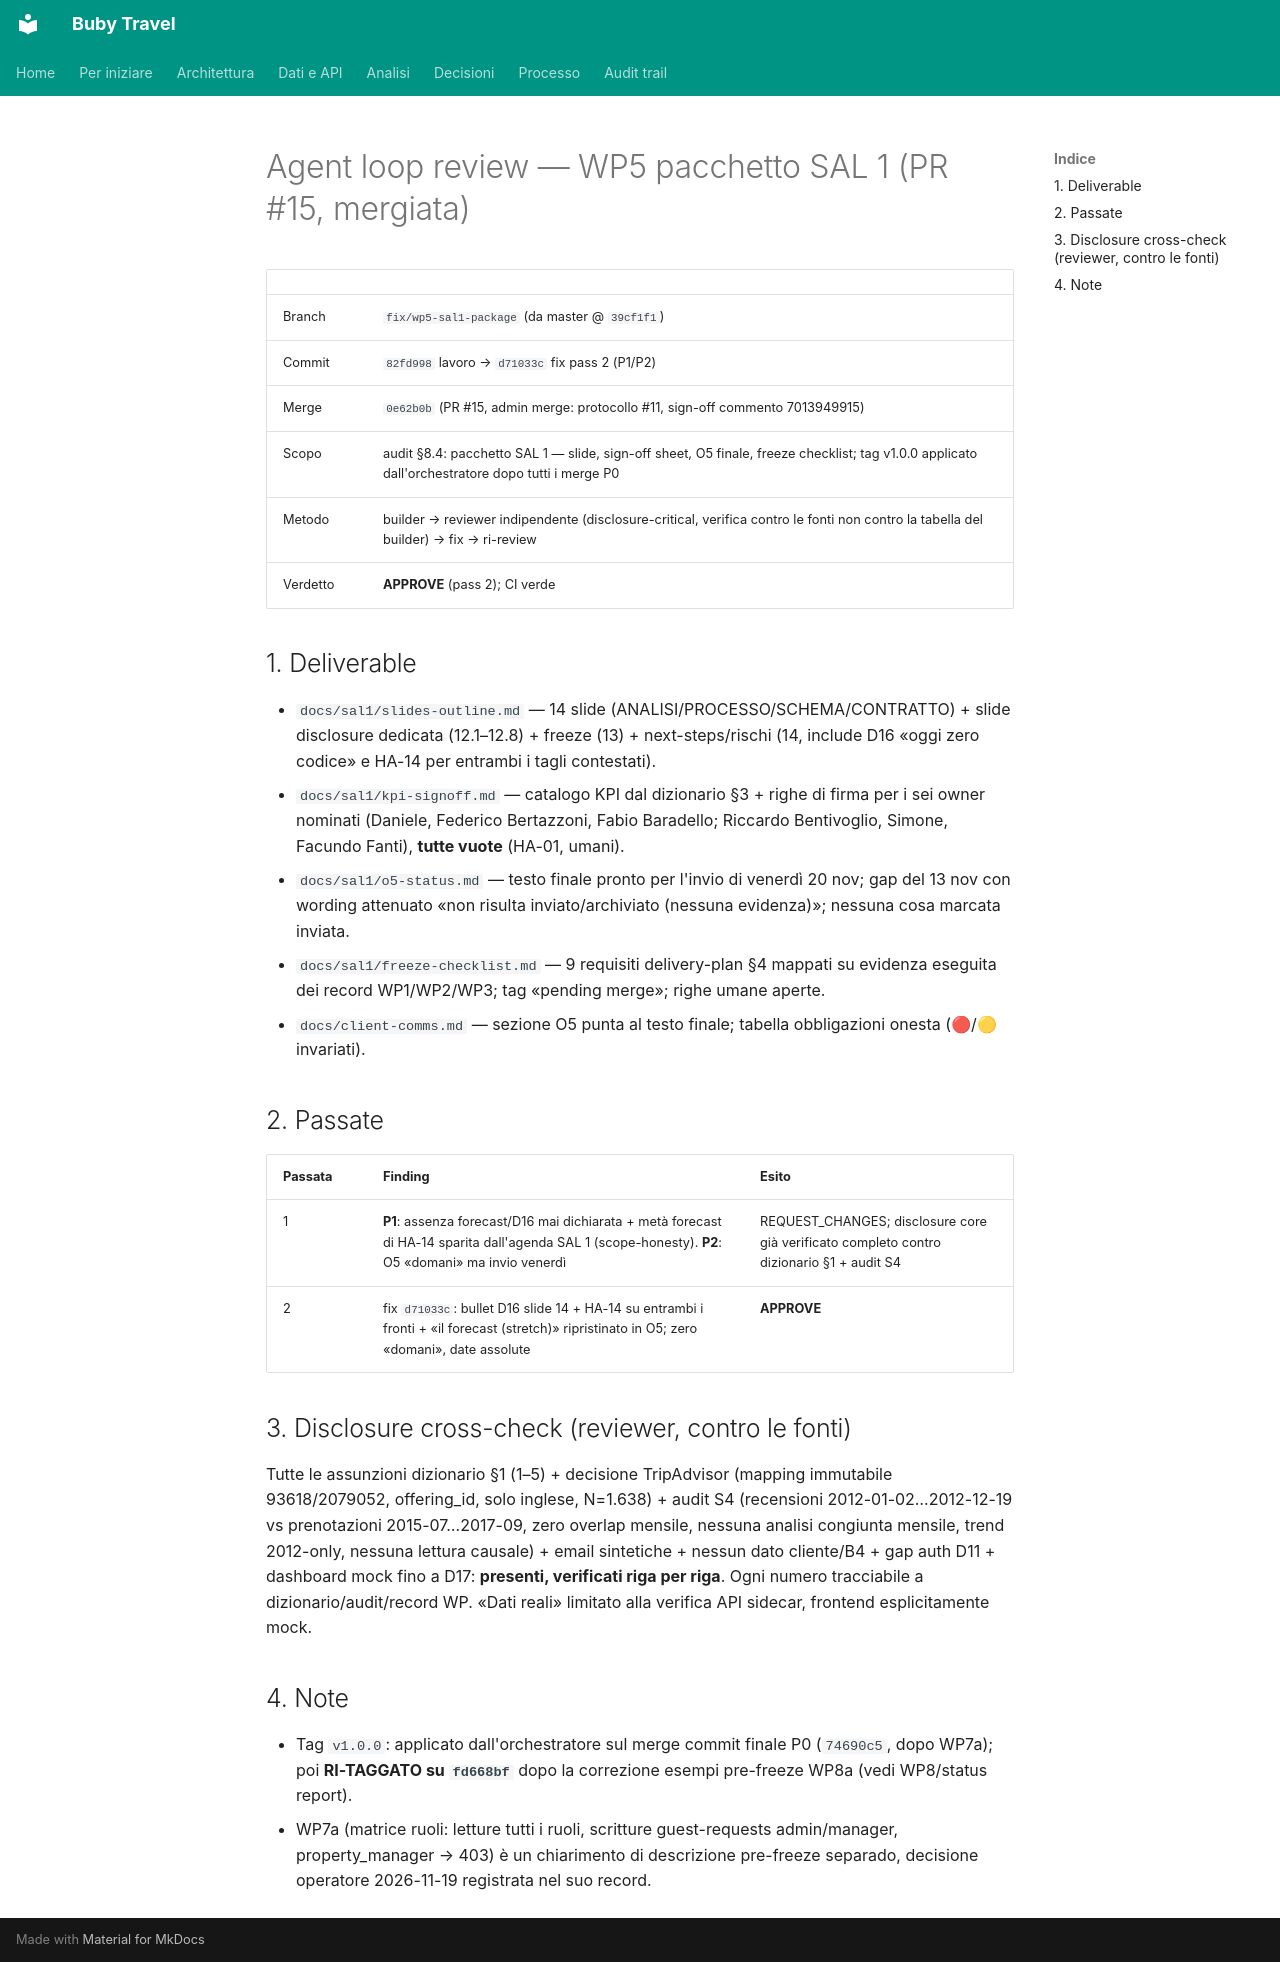

repository: suzukiven0m/finto-booking · page: reviews/2026-11-19-wp5/index.html · generator: mkdocs

# Agent loop review — WP5 pacchetto SAL 1 (PR #15, mergiata)

| | |
|---|---|
| Branch | `fix/wp5-sal1-package` (da master @ `39cf1f1`) |
| Commit | `82fd998` lavoro → `d71033c` fix pass 2 (P1/P2) |
| Merge | `0e62b0b` (PR #15, admin merge: protocollo #11, sign-off commento 7013949915) |
| Scopo | audit §8.4: pacchetto SAL 1 — slide, sign-off sheet, O5 finale, freeze checklist; tag v1.0.0 applicato dall'orchestratore dopo tutti i merge P0 |
| Metodo | builder → reviewer indipendente (disclosure-critical, verifica contro le fonti non contro la tabella del builder) → fix → ri-review |
| Verdetto | **APPROVE** (pass 2); CI verde |

## 1. Deliverable

- `docs/sal1/slides-outline.md` — 14 slide (ANALISI/PROCESSO/SCHEMA/CONTRATTO) + slide disclosure dedicata (12.1–12.8) + freeze (13) + next-steps/rischi (14, include D16 «oggi zero codice» e HA-14 per entrambi i tagli contestati).
- `docs/sal1/kpi-signoff.md` — catalogo KPI dal dizionario §3 + righe di firma per i sei owner nominati (Daniele, Federico Bertazzoni, Fabio Baradello; Riccardo Bentivoglio, Simone, Facundo Fanti), **tutte vuote** (HA-01, umani).
- `docs/sal1/o5-status.md` — testo finale pronto per l'invio di venerdì 20 nov; gap del 13 nov con wording attenuato «non risulta inviato/archiviato (nessuna evidenza)»; nessuna cosa marcata inviata.
- `docs/sal1/freeze-checklist.md` — 9 requisiti delivery-plan §4 mappati su evidenza eseguita dei record WP1/WP2/WP3; tag «pending merge»; righe umane aperte.
- `docs/client-comms.md` — sezione O5 punta al testo finale; tabella obbligazioni onesta (🔴/🟡 invariati).

## 2. Passate

| Passata | Finding | Esito |
|---|---|---|
| 1 | **P1**: assenza forecast/D16 mai dichiarata + metà forecast di HA-14 sparita dall'agenda SAL 1 (scope-honesty). **P2**: O5 «domani» ma invio venerdì | REQUEST_CHANGES; disclosure core già verificato completo contro dizionario §1 + audit S4 |
| 2 | fix `d71033c`: bullet D16 slide 14 + HA-14 su entrambi i fronti + «il forecast (stretch)» ripristinato in O5; zero «domani», date assolute | **APPROVE** |

## 3. Disclosure cross-check (reviewer, contro le fonti)

Tutte le assunzioni dizionario §1 (1–5) + decisione TripAdvisor (mapping immutabile 93618/2079052, offering_id, solo inglese, N=1.638) + audit S4 (recensioni 2012-01-02…2012-12-19 vs prenotazioni 2015-07…2017-09, zero overlap mensile, nessuna analisi congiunta mensile, trend 2012-only, nessuna lettura causale) + email sintetiche + nessun dato cliente/B4 + gap auth D11 + dashboard mock fino a D17: **presenti, verificati riga per riga**. Ogni numero tracciabile a dizionario/audit/record WP. «Dati reali» limitato alla verifica API sidecar, frontend esplicitamente mock.

## 4. Note

- Tag `v1.0.0`: applicato dall'orchestratore sul merge commit finale P0 (`74690c5`, dopo WP7a); poi **RI-TAGGATO su `fd668bf`** dopo la correzione esempi pre-freeze WP8a (vedi WP8/status report).
- WP7a (matrice ruoli: letture tutti i ruoli, scritture guest-requests admin/manager, property_manager → 403) è un chiarimento di descrizione pre-freeze separado, decisione operatore 2026-11-19 registrata nel suo record.
